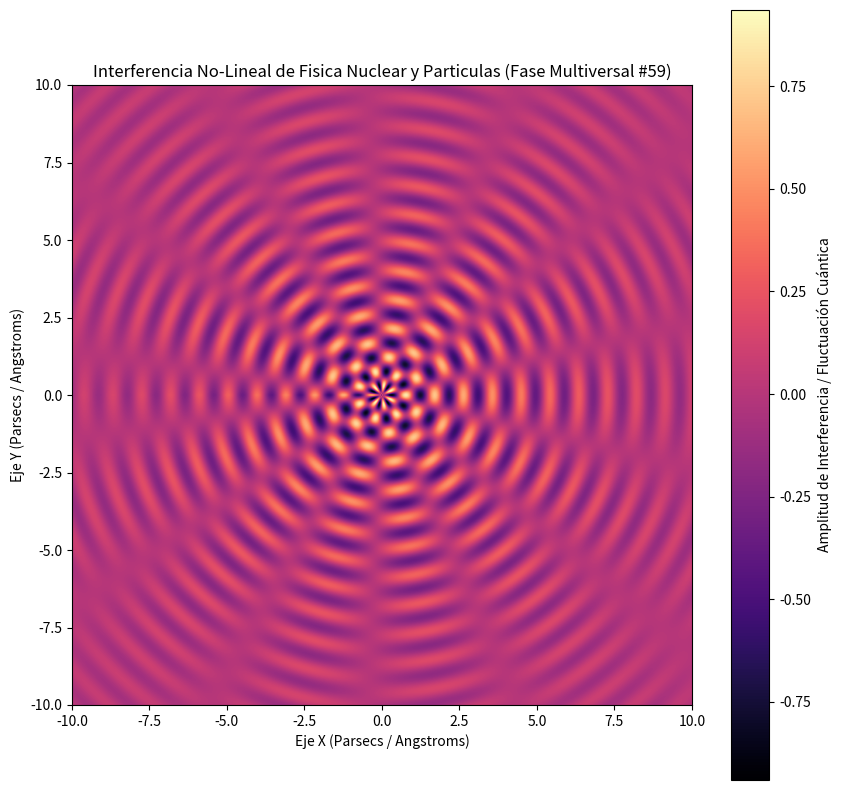

The script that saved this image:
%matplotlib inline
# Simulación Multiversal: Fisica Nuclear y Particulas - Variante 59
import numpy as np
import matplotlib.pyplot as plt

# Parámetros Físicos No-Lineales
omega_1 = 6.745
omega_2 = 6.804
lambda_decay = 0.196
phase_shift = 2.619

x = np.linspace(-10, 10, 800)
y = np.linspace(-10, 10, 800)
X, Y = np.meshgrid(x, y)

# Dinámica de Fluidos / Campos Tensor-Escalares (Fase Multiversal)
R = np.sqrt(X**2 + Y**2) + 1e-5
Z = (np.sin(omega_1 * R + phase_shift) * np.cos(omega_2 * np.arctan2(Y, X))) * np.exp(-lambda_decay * R)

plt.figure(figsize=(10, 10))
plt.imshow(Z, cmap='magma', extent=[-10, 10, -10, 10], origin='lower')
plt.colorbar(label='Amplitud de Interferencia / Fluctuación Cuántica')
plt.title(r'Interferencia No-Lineal de Fisica Nuclear y Particulas (Fase Multiversal #59)')
plt.xlabel('Eje X (Parsecs / Angstroms)')
plt.ylabel('Eje Y (Parsecs / Angstroms)')
plt.show()
